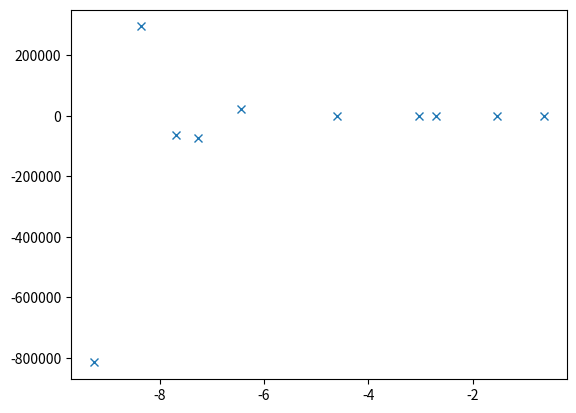

Python code for this plot:
import random

import numpy as np
import matplotlib.pylab as plt

def f(x, y, a, b, c):
    return (y - c) ** 2 * np.sin(a * x + b * y)


def example_f(x):
    return x ** 2 * np.exp(-x) * np.cos(3 * x)


def generate_points(n=10):
    np.random.seed(777)
    x = np.random.random_sample(n) * (-10)
    y = example_f(x)
    return x, y


def generate_points_with_noise(n=10, noise_variance=1e-6):
    X, y = generate_points(n)
    y += np.random.randn(n, 1) * noise_variance ** 0.5
    return X, y


def diff_sq(x1, x2):
    return (x1 - x2) ** 2


def cov_func_rbf(x1, x2, l2=0.05):
    return np.exp(-0.5 * (1/l2) * diff_sq(x1, x2))


def cov_matrix(x1, x2):
    lst = []
    for i in range(len(x1)):
        arr = np.array([cov_func_rbf(x1[i], x2[j]) for j in range(len(x2))])
        lst.append(arr)
    return np.array(lst)


def visualize(X, Y):
    plt.plot(X, Y, 'x')
    plt.show()


def get_data():
    noise_var = 1e-6
    n_samples = 10
    n = 10
    m = np.zeros(n)
    X, Y = generate_points(n)
    Xtest, Ytest = generate_points(n)
    Xtest.sort(axis=0)
    return m, noise_var, n_samples, n, X, Y, Xtest, Ytest


def solution():
    m, noise_var, n_samples, n, X, Y, Xtest, Ytest = get_data()
    K = cov_func_rbf(X, X)
    print(K)
    f_prior = Y
    visualize(X, f_prior)
    m = m + cov_func_rbf(X, Xtest) * cov_func_rbf(Xtest, Xtest).reshape((-1, 1))
    Ktest = cov_func_rbf(Xtest, Xtest)
    # mu = np.dot(K.T, np.linalg.solve(K, Y))
    # f_posterior = mu.reshape(-1, 1) + np.dot(K, np.random.normal(size=(n, n_samples)))
    # visualize(X, f_posterior)


solution()
